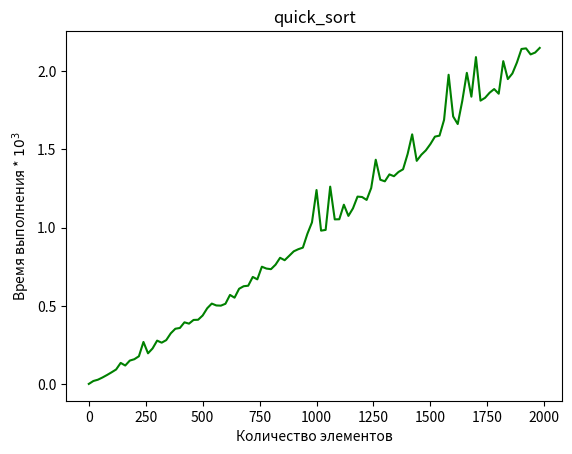

Recreate this plot in Python.
import random
import time
from matplotlib import pyplot as plt

def getRandomSeq(length, start=0, end=100):
    return [random.randint(start, end) for _ in range(length)]

def exec_time(func, seq):
    start_time = time.time()
    func(seq)
    start_time = time.time() - start_time
    #print("%s" % start_time)
    #print("Function's {0} execution time: {1} second{2}".format(func.__name__, \
          #"%s" % (time.time() - start_time), \
          #"s" if start_time != 1 else ""))
    return start_time
    
def plotTimeComplexity(func, min_sizes=500, max_sizes=2000, step=20):
    if min_sizes > max_sizes:
        min_sizes, max_sizes = max_sizes, min_sizes
    # При количестве сортируемых элементов <1000, 
    # функция time.time() показывает некорректные данные,
    # а именно "0.0"
    results = []
    for i in range(0, max_sizes, step):
        results.append(exec_time(func, getRandomSeq(i)) * 1000)
    
    plt.xlabel("Количество элементов")
    plt.ylabel("Время выполнения * $10^3$")
    plt.title(func.__name__)
    plt.plot(range(0, max_sizes, step), results, color='green')

def bubble_sort(seq):
    for i in range(len(seq)):
        is_sorted = True
        for j in range(len(seq) - 1 - i):
            if seq[j] > seq[j + 1]:
                seq[j], seq[j + 1] = \
                seq[j + 1], seq[j]
                is_sorted = False
        if is_sorted:
            break

def insertion_sort(seq):
    for i in range(1, len(seq)):
        k = i
        while k > 0:
            if seq[k] < seq[k - 1]:
                seq[k], seq[k - 1] = seq[k -1], seq[k]
                k -= 1
            else:
                break
            
def selection_sort(seq):
    for i in range(len(seq) - 1):
        temp = i
        for j in range(i + 1, len(seq)):
            if seq[j] < seq[temp]:
                temp = j
        seq[temp], seq[i] = seq[i], seq[temp]
        
        
def quick_sort(seq):
    if len(seq) == 0:
        return []
    pivot = seq[0]
    left_part = quick_sort([x for x in seq[1:] if x < pivot])
    right_part = quick_sort([x for x in seq[1:] if x >= pivot])
    return left_part + [pivot] + right_part
        

def merge_sort(seq):
    if len(seq) <= 1:
        return seq
    
    mid = int(len(seq) / 2)
    left = merge_sort(seq[:mid])
    right = merge_sort(seq[mid:])
    
    res = []
    while len(left) > 0 and len(right) > 0:
        if left[0] <= right[0]:
            res.append(left[0])
            left = left[1:]
        else:
            res.append(right[0])
            right = right[1:]
    if len(left) > 0:
        res += left
    if len(right) > 0:
        res += right
    return res
    

plotTimeComplexity(quick_sort)
    